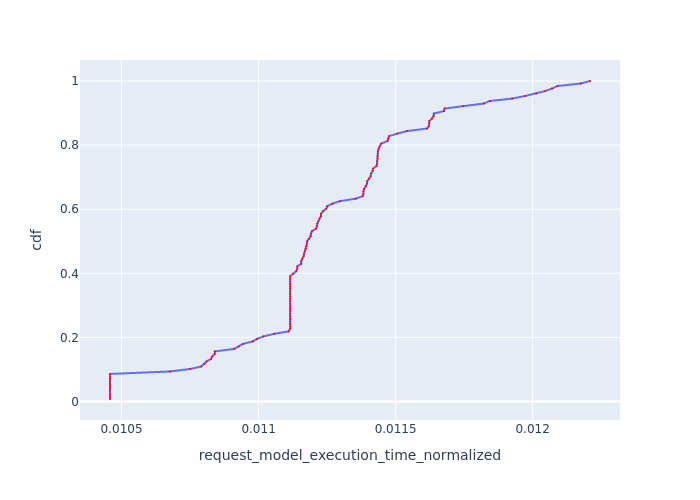

Values plotted in this chart, from the file beside it:
, Request Id, request_model_execution_time_normalized, cdf
2, 2, 0.01046, 0.007812
5, 5, 0.01046, 0.01562
25, 26, 0.01046, 0.02344
29, 29, 0.01046, 0.03125
32, 32, 0.01046, 0.03906
35, 35, 0.01046, 0.04688
62, 62, 0.01046, 0.05469
71, 71, 0.01046, 0.0625
74, 74, 0.01046, 0.07031
83, 83, 0.01046, 0.07812
98, 98, 0.01046, 0.08594
118, 119, 0.01068, 0.09375
59, 59, 0.01075, 0.1016
23, 23, 0.01079, 0.1094
17, 17, 0.0108, 0.1172
101, 101, 0.01081, 0.125
53, 53, 0.01083, 0.1328
107, 107, 0.01083, 0.1406
38, 38, 0.01084, 0.1484
116, 116, 0.01084, 0.1562
80, 80, 0.01091, 0.1641
50, 50, 0.01093, 0.1719
20, 20, 0.01094, 0.1797
113, 113, 0.01098, 0.1875
125, 125, 0.01099, 0.1953
95, 95, 0.01102, 0.2031
77, 77, 0.01106, 0.2109
56, 56, 0.01111, 0.2188
22, 22, 0.01112, 0.2266
30, 30, 0.01112, 0.2344
31, 31, 0.01112, 0.2422
33, 33, 0.01112, 0.25
34, 34, 0.01112, 0.2578
36, 36, 0.01112, 0.2656
37, 37, 0.01112, 0.2734
60, 60, 0.01112, 0.2812
61, 61, 0.01112, 0.2891
63, 63, 0.01112, 0.2969
73, 73, 0.01112, 0.3047
84, 84, 0.01112, 0.3125
85, 85, 0.01112, 0.3203
93, 93, 0.01112, 0.3281
96, 96, 0.01112, 0.3359
97, 97, 0.01112, 0.3438
99, 100, 0.01112, 0.3516
109, 109, 0.01112, 0.3594
111, 111, 0.01112, 0.3672
112, 112, 0.01112, 0.375
114, 114, 0.01112, 0.3828
127, 127, 0.01112, 0.3906
110, 110, 0.01113, 0.3984
68, 68, 0.01114, 0.4062
21, 21, 0.01114, 0.4141
122, 122, 0.01114, 0.4219
18, 19, 0.01116, 0.4297
120, 120, 0.01116, 0.4375
57, 57, 0.01116, 0.4453
104, 104, 0.01116, 0.4531
123, 124, 0.01117, 0.4609
94, 94, 0.01117, 0.4688
... 68 more rows
